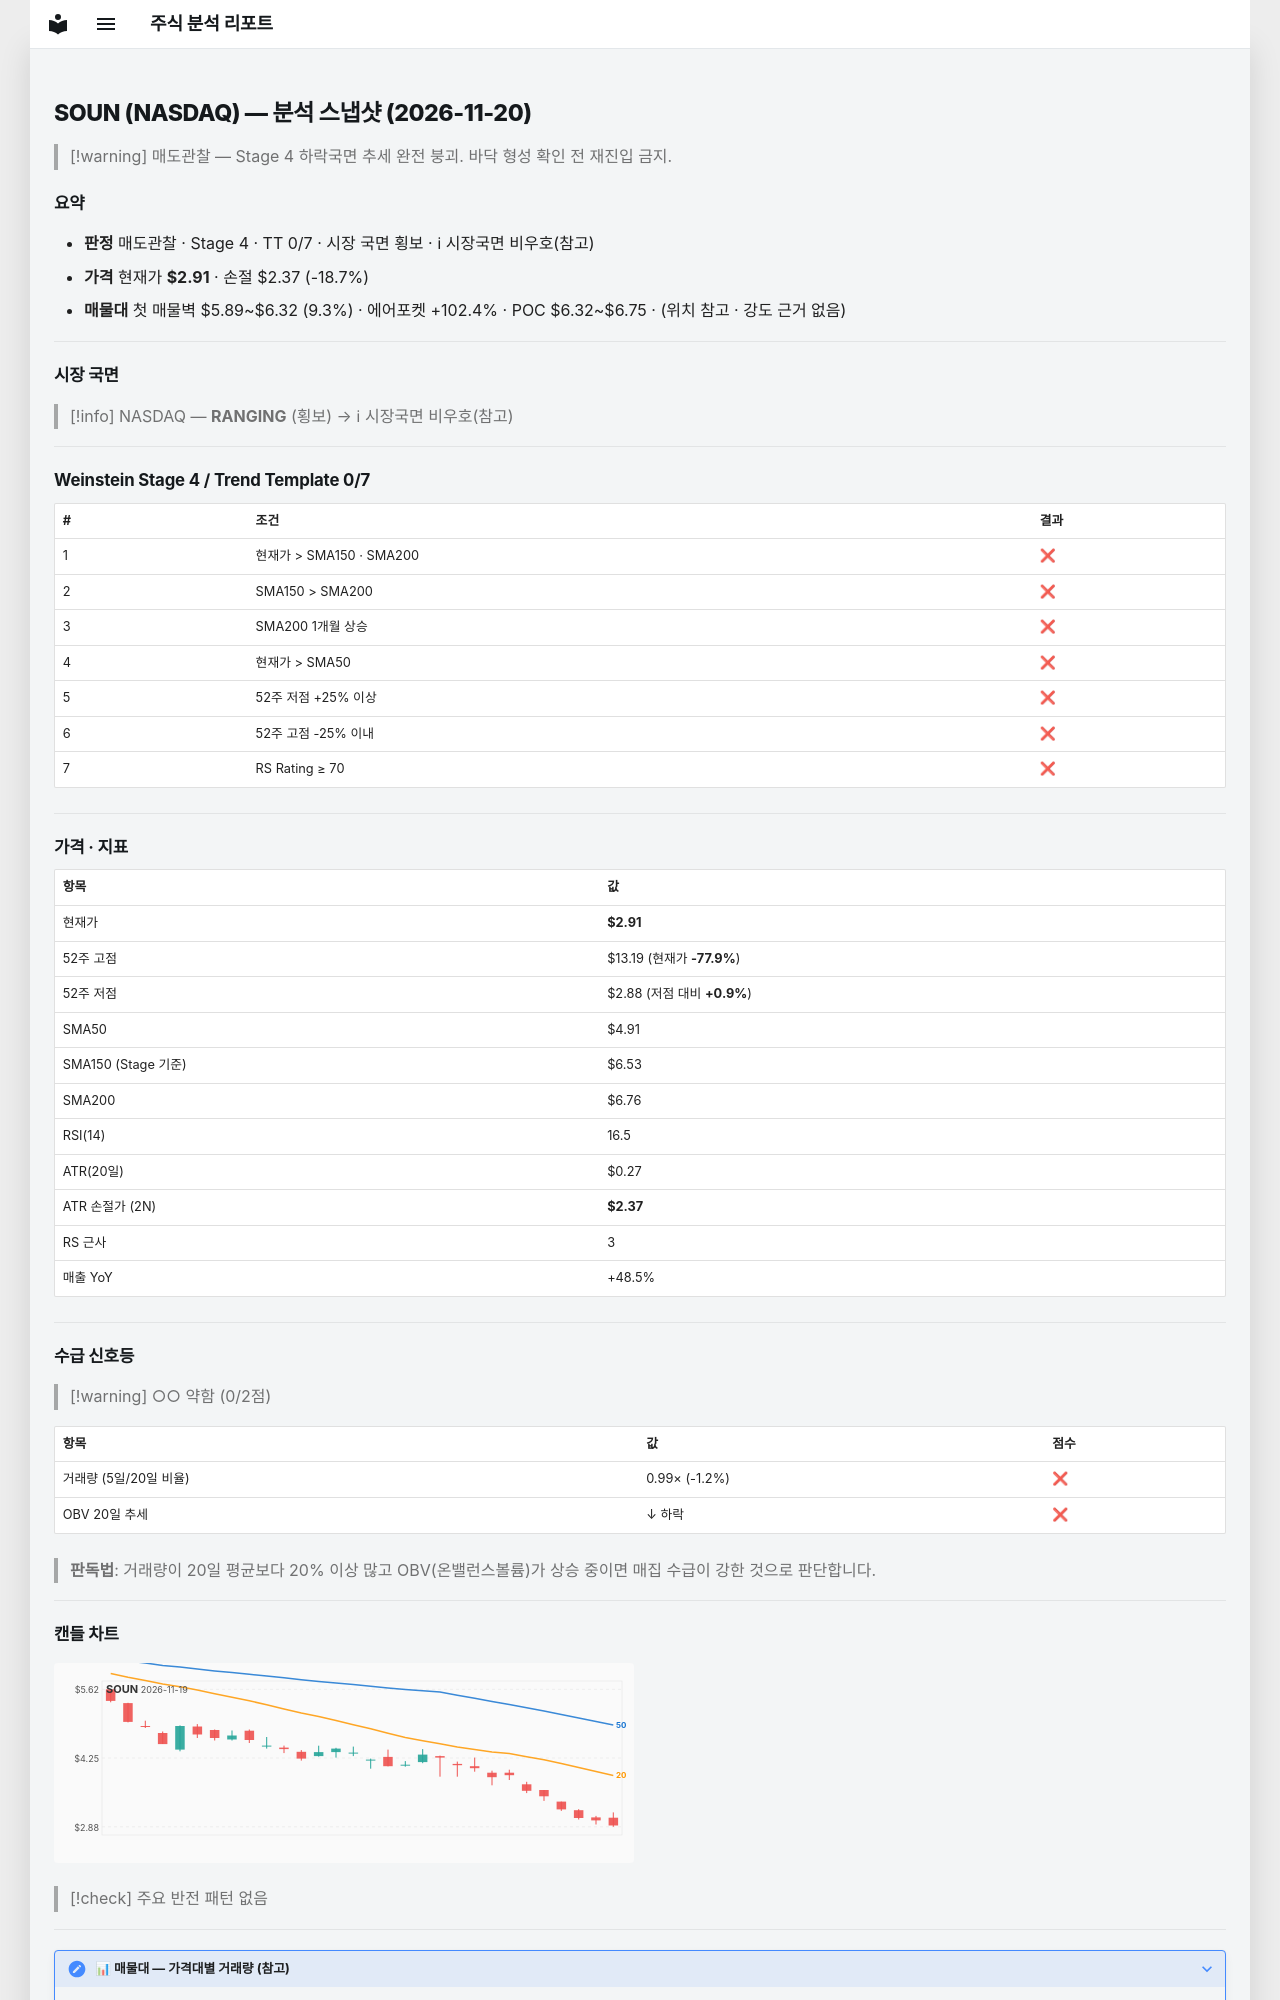

repository: soloandco/stock-reports · page: snapshots/SOUN-2026-11-20/index.html · generator: mkdocs

---
type: analysis-snapshot
title: SOUN 분석 스냅샷
ticker: SOUN
market: NASDAQ
created: 2026-11-20
updated: 2026-11-20
bar-date: 2026-11-19
verdict: 매도관찰
real-rr: 9.72
sma50-gap-pct: -40.7
weekly-position: 저항대아래
weekly-overhead-price: 8.19
weekly-overhead-pct: 181.4
stage: 4
trend-template-score: 0
tt-max: 7
ma-set: sma-50-150-200
price: 2.9100000858306885
stop-price: 2.3670483819662653
market-regime: RANGING
supply-demand-score: 0/2
supply-demand-label: 약함
status: tracking
tags:
  - stock-agent
  - watchlist
  - SOUN
  - analysis
related:
  - "[[analysis-template]]"
---

# SOUN (NASDAQ) — 분석 스냅샷 (2026-11-20)

> [!warning] 매도관찰 — Stage 4 하락국면
> 추세 완전 붕괴. 바닥 형성 확인 전 재진입 금지.

## 요약

- **판정** 매도관찰 · Stage 4 · TT 0/7 · 시장 국면 횡보 · ℹ 시장국면 비우호(참고)
- **가격** 현재가 **$2.91** · 손절 $2.37 (-18.7%)
- **매물대** 첫 매물벽 $5.89~$6.32 (9.3%) · 에어포켓 +102.4% · POC $6.32~$6.75 · (위치 참고 · 강도 근거 없음)

---

## 시장 국면

> [!info] NASDAQ — **RANGING** (횡보) → ℹ 시장국면 비우호(참고)

---

## Weinstein Stage 4 / Trend Template 0/7

| # | 조건 | 결과 |
|---|------|------|
| 1 | 현재가 > SMA150 · SMA200 | ❌ |
| 2 | SMA150 > SMA200 | ❌ |
| 3 | SMA200 1개월 상승 | ❌ |
| 4 | 현재가 > SMA50 | ❌ |
| 5 | 52주 저점 +25% 이상 | ❌ |
| 6 | 52주 고점 -25% 이내 | ❌ |
| 7 | RS Rating ≥ 70 | ❌ |

---

## 가격 · 지표

| 항목 | 값 |
|------|---|
| 현재가 | **$2.91** |
| 52주 고점 | $13.19 (현재가 **-77.9%**) |
| 52주 저점 | $2.88 (저점 대비 **+0.9%**) |
| SMA50 | $4.91 |
| SMA150 (Stage 기준) | $6.53 |
| SMA200 | $6.76 |
| RSI(14) | 16.5 |
| ATR(20일) | $0.27 |
| ATR 손절가 (2N) | **$2.37** |
| RS 근사 | 3 |
| 매출 YoY | +48.5% |

---
## 수급 신호등

> [!warning] ○○ 약함 (0/2점)

| 항목 | 값 | 점수 |
|------|------|------|
| 거래량 (5일/20일 비율) | 0.99× (-1.2%) | ❌ |
| OBV 20일 추세 | ↓ 하락 | ❌ |

> **판독법**: 거래량이 20일 평균보다 20% 이상 많고 OBV(온밸런스볼륨)가 상승 중이면 매집 수급이 강한 것으로 판단합니다.

---
